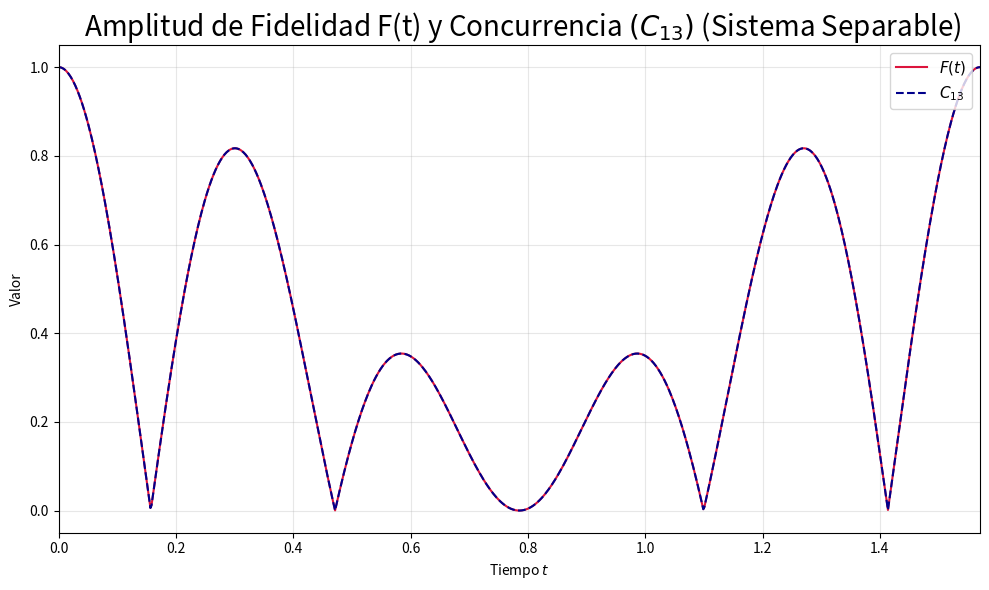

This figure's Python source:
# -*- coding: utf-8 -*-
"""
Created on Sun Mar 22 10:55:23 2026

@author: Josg7
"""

import numpy as np
import matplotlib.pyplot as plt
import math as mt
from scipy.integrate import solve_ivp

# --- CONSTANTES ---
delta1, delta2, delta3, delta4 = 0,0,0,0
alpha, beta = 1,5

# --- MATRICES DE PAULI ---
X = np.array([[0, 1], [1, 0]], dtype=complex)
Z = np.array([[1, 0], [0, -1]], dtype=complex)
I = np.eye(2, dtype=complex)

def kron4(m1, m2, m3, m4):
    return np.kron(m1, np.kron(m2, np.kron(m3, m4)))

# --- HAMILTONIANO ---
H0 = (delta1/2)*kron4(Z,I,I,I) + (delta2/2)*kron4(I,Z,I,I) + \
     (delta3/2)*kron4(I,I,Z,I) + (delta4/2)*kron4(I,I,I,Z)
H = H0 + alpha*kron4(Z,Z,I,I) + beta*kron4(I,I,Z,Z)

def von_neumann(t, rho_flat):
    rho_matrix = rho_flat.reshape(16, 16)
    d_rho_dt = -1j * (H @ rho_matrix - rho_matrix @ H)
    return d_rho_dt.flatten()

# --- FUNCIONES DE CÁLCULO ---

def calcular_valor_solicitado(rho, num_qubit):
    """ Calcula |2 * (rho_red^2)_{01}| """
    rho_q = np.zeros((2,2), dtype=complex)
    if num_qubit == 1:
        for i in range(8):
            rho_q[0,0] += rho[i, i]; rho_q[1,1] += rho[i+8, i+8]
            rho_q[0,1] += rho[i, i+8]; rho_q[1,0] += rho[i+8, i]
    elif num_qubit == 3:
        idx0 = [0, 1, 4, 5, 8, 9, 12, 13]  # Estados donde el Qubit 3 es |0>
        idx1 = [2, 3, 6, 7, 10, 11, 14, 15] # Estados donde el Qubit 3 es |1>
        
        for i, j in zip(idx0, idx1):
            rho_q[0,0] += rho[i, i]; rho_q[1,1] += rho[j, j]
            rho_q[0,1] += rho[i, j]; rho_q[1,0] += rho[j, i]
    
    rho_sq = rho_q @ rho_q
    return np.abs(2 * rho_sq[0, 1])

def calcular_concurrencia(rho_red):
    rho_red = (rho_red + np.conj(rho_red.T)) / 2
    sy = np.array([[0, -1j], [1j, 0]], dtype=complex)
    sy_sy = np.kron(sy, sy)
    rho_tilde = sy_sy @ np.conj(rho_red) @ sy_sy
    evals = np.linalg.eigvals(rho_red @ rho_tilde)
    evals = np.sort(np.sqrt(np.clip(np.real(evals), 0, None)))[::-1]
    return max(0.0, evals[0] - evals[1] - evals[2] - evals[3])

def get_rho13(rho_t):
    rho_red = np.zeros((4, 4), dtype=complex)
    rho_red[0,0] = rho_t[0,0] + rho_t[1,1] + rho_t[4,4] + rho_t[5,5]
    rho_red[1,1] = rho_t[2,2] + rho_t[3,3] + rho_t[6,6] + rho_t[7,7]
    rho_red[2,2] = rho_t[8,8] + rho_t[9,9] + rho_t[12,12] + rho_t[13,13]
    rho_red[3,3] = rho_t[10,10] + rho_t[11,11] + rho_t[14,14] + rho_t[15,15]
    rho_red[0,1] = rho_t[0,2] + rho_t[1,3] + rho_t[4,6] + rho_t[5,7]
    rho_red[0,2] = rho_t[0,8] + rho_t[1,9] + rho_t[4,12] + rho_t[5,13]
    rho_red[0,3] = rho_t[0,10] + rho_t[1,11] + rho_t[4,14] + rho_t[5,15]
    rho_red[1,2] = rho_t[2,8] + rho_t[3,9] + rho_t[6,12] + rho_t[7,13]
    rho_red[1,3] = rho_t[2,10] + rho_t[3,11] + rho_t[6,14] + rho_t[7,15]
    rho_red[2,3] = rho_t[8,10] + rho_t[9,11] + rho_t[12,14] + rho_t[13,15]
    return rho_red + np.conj(rho_red.T) - np.diag(np.diag(rho_red))

# --- SIMULACIONES ---
t_span = (0, 6*mt.pi)
t_eval = np.linspace(0, 6*mt.pi, 10000)

# Estado A
rho_0_A = np.full((16,16), 1/16, dtype=complex)
sol_A = solve_ivp(von_neumann, t_span, rho_0_A.flatten(), t_eval=t_eval, method='RK45', rtol=1e-6, atol=1e-8, max_step=0.1)

# Estado B
rho_0_B = np.zeros((16, 16), dtype=complex)
idx_B = [2, 3, 6, 7, 8, 9, 12, 13]
for i in idx_B:
    for j in idx_B: rho_0_B[i, j] = 1/8
sol_B = solve_ivp(von_neumann, t_span, rho_0_B.flatten(), t_eval=t_eval, method='RK45', rtol=1e-6, atol=1e-8, max_step=0.1)

# --- PROCESAMIENTO CRUZADO ---
vals_custom_A = []
concurrencia_13_B = []

for k in range(len(t_eval)):
    # Qubits 1 y 3 individuales del Estado A
    rho_A_t = sol_A.y[:, k].reshape(16, 16)
    v1 = calcular_valor_solicitado(rho_A_t, 1)
    v3 = calcular_valor_solicitado(rho_A_t, 3)
    vals_custom_A.append(v1 * v3)
    
    # Par 1-3 del Estado B
    rho_B_t = sol_B.y[:, k].reshape(16, 16)
    concurrencia_13_B.append(calcular_concurrencia(get_rho13(rho_B_t)))

# --- GRÁFICA ---
plt.figure(figsize=(10, 6))
plt.plot(t_eval, vals_custom_A, label=r'$F(t)$', color='crimson')
plt.plot(t_eval, concurrencia_13_B, label=r'$C_{13}$', color='darkblue', linestyle='--')


plt.title(' Amplitud de Fidelidad F(t) y Concurrencia $(C_{13})$ (Sistema Separable)', fontsize=20)
plt.xlabel('Tiempo $t$')
plt.ylabel('Valor')
plt.xlim(0, mt.pi/2)
plt.grid(True, alpha=0.3)
plt.legend(loc='upper right', fontsize=11, bbox_to_anchor=(1.0, 1.0))
plt.tight_layout()
plt.show()
